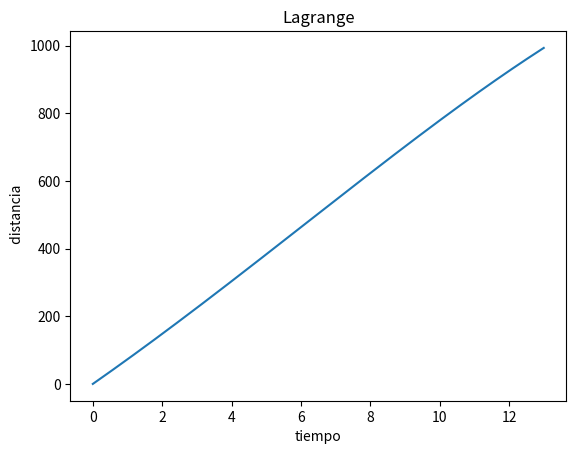
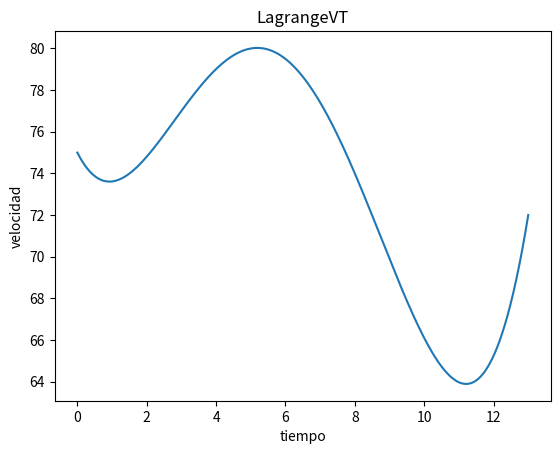
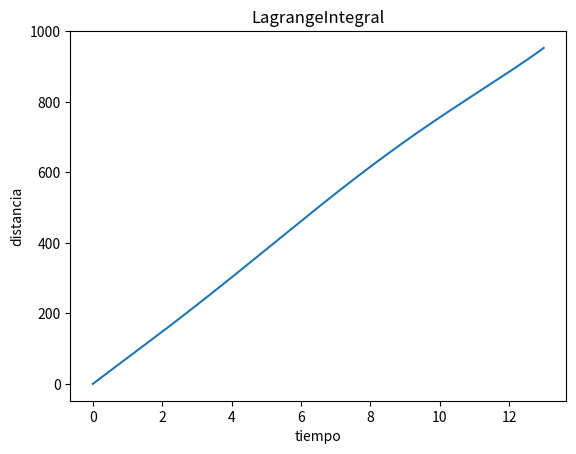
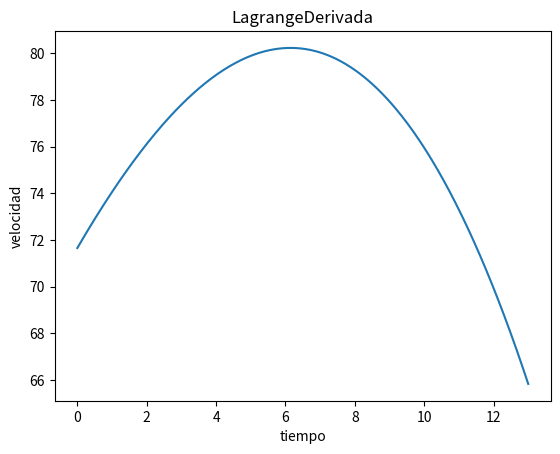
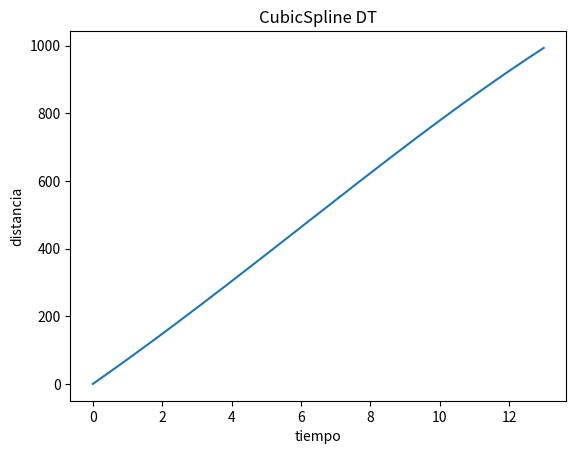
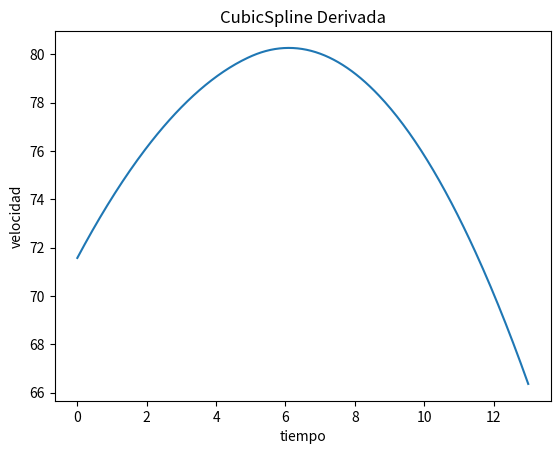
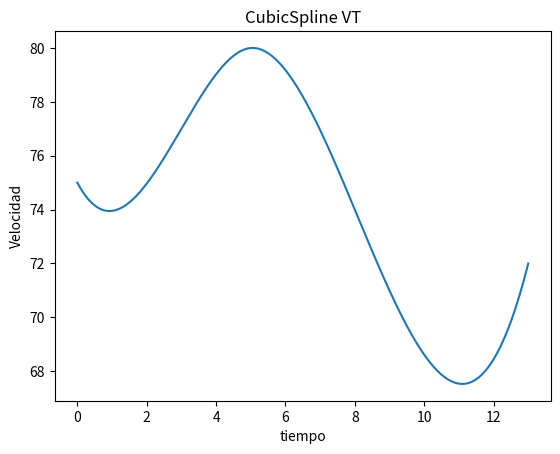
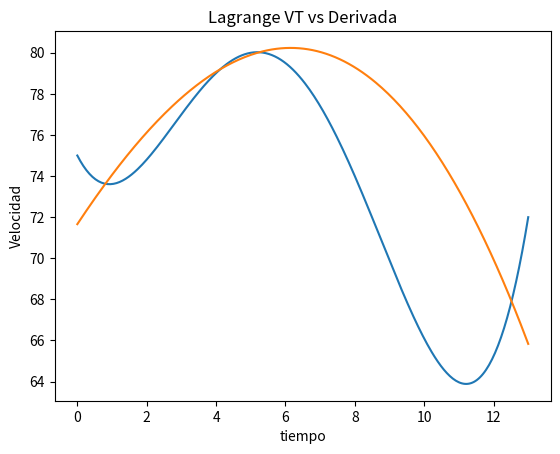
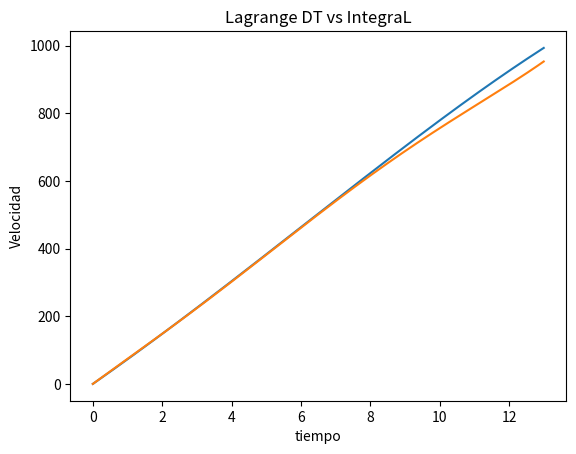
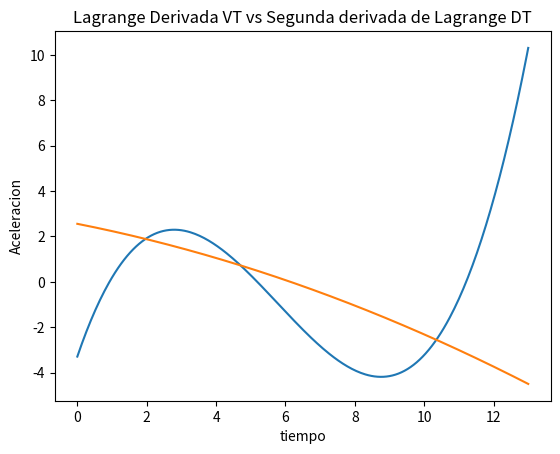

Source code (Python) for these figures, in order:
# -*- coding: utf-8 -*-
"""
Created on Fri Oct 15 00:35:52 2021

@author: nitro5
"""
import numpy as np
import sympy as sp
import scipy.interpolate as sc
import matplotlib.pyplot as plt
x = np.array([0, 3, 5, 8, 13])
y = np.array([0,225, 383, 623, 993])
z= np.array([75, 77, 80, 74, 72])

#LAGRANGE
poly = sc.lagrange(x, y)
poly2 = sc.lagrange(x, z)
poly3 = np.polyint(poly2)
#RANGO X
a = np.linspace(0, 13, 300) 

b = poly(a)
c = poly2(a)
e = poly3(a)

plt.plot(a, b)
plt.title("Lagrange")
plt.xlabel("tiempo")
plt.ylabel(" distancia")
plt.show()


plt.plot(a, c)
plt.title("LagrangeVT")
plt.xlabel("tiempo")
plt.ylabel("velocidad")
plt.show()


plt.plot(a, e)
plt.title("LagrangeIntegral")
plt.xlabel("tiempo")
plt.ylabel("distancia")
plt.show()


dpoly = poly.deriv()
d= dpoly(a)
plt.plot(a, d)
plt.title("LagrangeDerivada")
plt.xlabel("tiempo")
plt.ylabel("velocidad")
plt.show()


#HERMITE
PolySplineC= sc.CubicSpline(x, y)
h = PolySplineC(a)
plt.plot(a, h)
plt.title("CubicSpline DT")
plt.xlabel("tiempo")
plt.ylabel("distancia")
plt.show()


DSpoly = PolySplineC.derivative()
h2 = DSpoly(a)
plt.plot(a, h2)
plt.title("CubicSpline Derivada")
plt.xlabel("tiempo")
plt.ylabel("velocidad")
plt.show()

PolySplineC2= sc.CubicSpline(x, z)
h = PolySplineC2(a)
plt.plot(a, h)
plt.title("CubicSpline VT")
plt.xlabel("tiempo")
plt.ylabel("Velocidad")
plt.show()

plt.plot(a,c)
plt.plot(a, d)
plt.title("Lagrange VT vs Derivada")
plt.xlabel("tiempo")
plt.ylabel("Velocidad")
plt.show()

plt.plot(a,b)
plt.plot(a, e)
plt.title("Lagrange DT vs IntegraL")
plt.xlabel("tiempo")
plt.ylabel("Velocidad")
plt.show()

maximoDeerivada = np.amax(d)
print("la maxima velocidad para la derivada de lagrange es:", maximoDeerivada)
maximoDeerivada2 = np.amax(c)
print("la maxima velocidad para la interpolacion de lagrange es:", maximoDeerivada2)

dpoly2 = poly2.deriv()
ddpoly = dpoly.deriv()
m= dpoly2(a)
n = ddpoly(a)
plt.plot(a, m)
plt.plot(a,n)
plt.title("Lagrange Derivada VT vs Segunda derivada de Lagrange DT")
plt.xlabel("tiempo")
plt.ylabel("Aceleracion")
plt.show()
    
